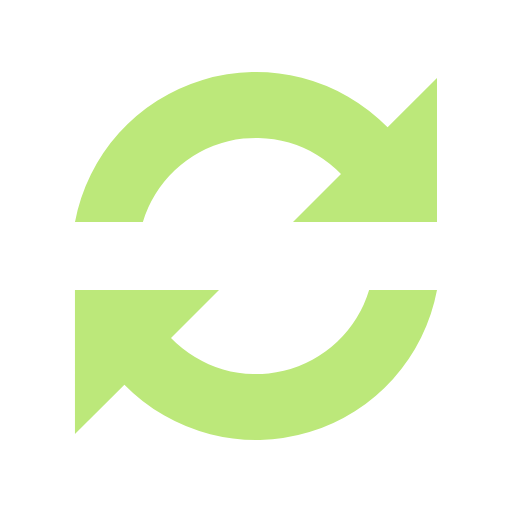
t = 0.00 s
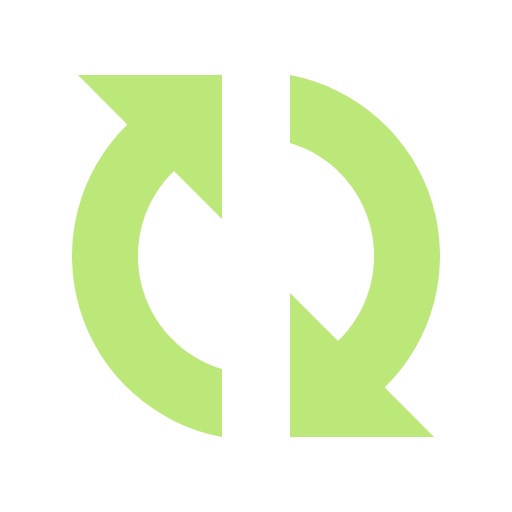
t = 0.18 s
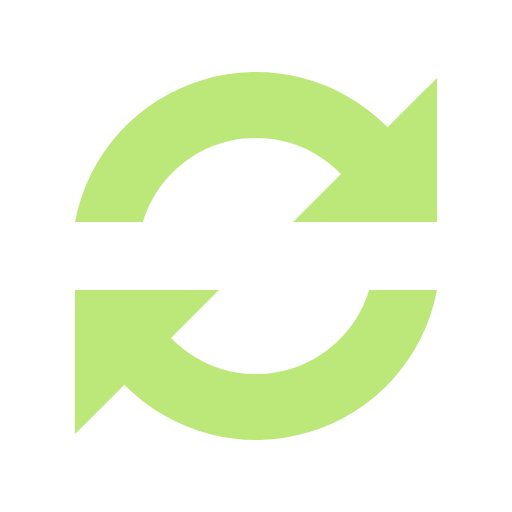
t = 0.36 s
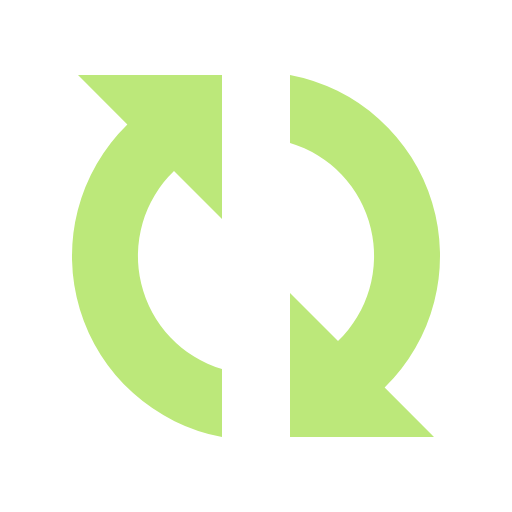
t = 0.54 s

The animated SVG that drew these frames (rendered in a browser with its animation timeline set to each time). Animation: 1 SMIL element (animateTransform=1); one cycle of 0.72 s, repeats indefinitely.

<?xml version="1.0" encoding="UTF-8" standalone="no"?><svg xmlns:svg="http://www.w3.org/2000/svg" xmlns="http://www.w3.org/2000/svg" xmlns:xlink="http://www.w3.org/1999/xlink" version="1.0" width="18px" height="18px" viewBox="0 0 128 128" xml:space="preserve"><rect x="0" y="0" width="100%" height="100%" fill="rgba(124,240,10,0)" /><g><path fill="#BCE87A" fill-opacity="1" d="M109.25 55.5h-36l12-12a29.54 29.54 0 0 0-49.53 12H18.75A46.04 46.04 0 0 1 96.9 31.84l12.35-12.34v36zm-90.5 17h36l-12 12a29.54 29.54 0 0 0 49.53-12h16.97A46.04 46.04 0 0 1 31.1 96.16L18.74 108.5v-36z"/><animateTransform attributeName="transform" type="rotate" from="0 64 64" to="360 64 64" dur="720ms" repeatCount="indefinite"></animateTransform></g></svg>